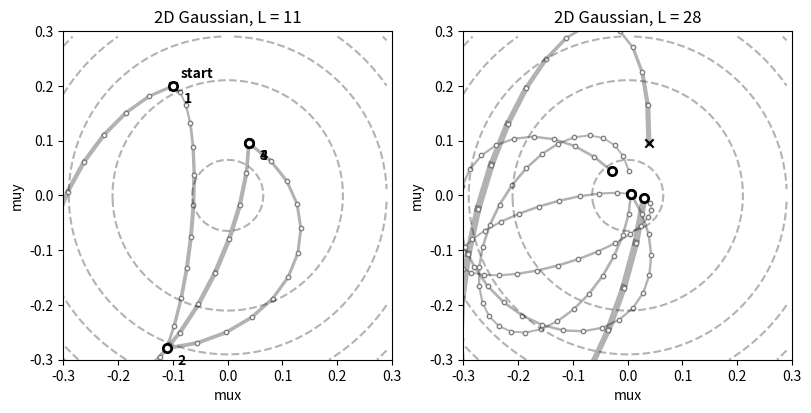

The matplotlib source for this figure:
from typing import Callable

import matplotlib.pyplot as plt
import numpy as np
from scipy.stats import norm, multivariate_normal


def calc_U(x, y, q, a=0, b=1.0, c=0, d=1.0):
    mu_x, mu_y = q

    U = np.sum(norm.logpdf(y, loc=mu_y, scale=1) +
               norm.logpdf(x, loc=mu_x, scale=1) +
               norm.logpdf(mu_y, loc=a, scale=b) +
               norm.logpdf(mu_x, loc=c, scale=d))
    return -U


def grad_U(x, y, q, a=0, b=1.0, c=0, d=1.0):
    mu_x = q[0]
    mu_y = q[1]

    grad_mu_x = np.sum(x - mu_x) - (mu_x - a) / b ** 2
    grad_mu_y = np.sum(y - mu_y) - (mu_y - c) / d ** 2

    return np.array([-1 * grad_mu_x, -1 * grad_mu_y])


def HMC2(U: Callable, grad_U: Callable, epsilon: float, L: int, current_q: np.array, x: np.array, y: np.array):
    """
        This function runs a single trajectory and produces one sample. To build a chain of samples,
        call this function repeatedly.
    """
    q = current_q
    # random flick - p is momentum
    p = np.random.normal(loc=0, scale=1, size=len(q))
    current_p = p

    # Make a half step for momentum at the beginning
    p = p - 0.5 * epsilon * grad_U(x, y, q)

    # initialize bookkeeping - saves trajectory
    q_traj = np.full(shape=(L + 1, len(q)), fill_value=np.nan)
    p_traj = q_traj.copy()

    q_traj[0, :] = current_q
    p_traj[0, :] = p

    # Code 9.9 starts here
    for i in range(L):
        q = q + epsilon * p  # Full step for the position
        q_traj[i + 1, :] = q

        # Make a full step for the momentum, except at the end of trajectory
        if i != L - 1:
            p = p - epsilon * grad_U(x, y, q)
            p_traj[i + 1, :] = p

    # Make a half step for momentum at the end
    p = p - 0.5 * epsilon * grad_U(x, y, q)
    p_traj[L, :] = p

    # Negate momentum at end of trajectory to make the proposal symmetric
    p = -1 * p

    # Evaluate potential and kinetic energies at start and end of trajectory
    current_U = U(x, y, current_q)
    # mass = 1 unit so that KE = 0.5 * p**2
    current_K = np.sum(current_p ** 2) / 2.0
    proposed_U = U(x, y, q)
    proposed_K = np.sum(p ** 2) / 2

    # Accept or reject the state at end of trajectory, returning either
    # the position at the end of the trajectory or the initial position
    accept = False

    if np.log(np.random.uniform()) < current_U - proposed_U + current_K - proposed_K:
        # accept
        new_q = q
        accept = True
    else:
        # reject
        new_q = current_q

    return dict(q=new_q, traj=q_traj, p_traj=p_traj, accept=accept)


def main():
    np.random.seed(42)

    # test data
    real = multivariate_normal([0, 0], np.identity(2))
    x, y = real.rvs(50).T

    Q = {}
    Q["q"] = np.array([-0.1, 0.2])
    pr = 0.3
    step = 0.03
    # L = 11  # 0.03 / 28 for U-turns -- 11 for working example
    n_samples = 4

    _, axs = plt.subplots(1, 2, figsize=[8, 6], constrained_layout=True)

    for L, ax in zip([11, 28], axs):
        ax.scatter(*Q["q"], color="k", marker="x", zorder=3)

        if L == 11:
            ax.text(*Q["q"] + 0.015, "start", weight="bold")

        for i in range(n_samples):
            Q = HMC2(calc_U, grad_U, step, L, Q["q"], x, y)
            ax.scatter(*Q["q"], color="w", marker="o", edgecolor="k", lw=2, zorder=3)

            if n_samples < 10:
                for j in range(L):
                    K0 = np.sum(Q["p_traj"][j, :] ** 2) / 2  # kinetic energy
                    ax.plot(
                        Q["traj"][j: j + 2, 0],
                        Q["traj"][j: j + 2, 1],
                        color="k",
                        lw=1 + 1 * K0,
                        alpha=0.3,
                        zorder=1,
                    )

                ax.scatter(*Q["traj"].T, facecolor="w", edgecolor="gray", lw=1, zorder=2, s=10)

                if L == 11:
                    ax.text(*Q["q"] + [0.02, -0.03], f"{i + 1}", weight="bold")

        ax.set_title(f"2D Gaussian, L = {L}")
        ax.set_xlabel("mux")
        ax.set_ylabel("muy")

        # draw background contours based on real probability defined above
        ax.set_xlim(-pr, pr)
        ax.set_ylim(-pr, pr)
        xs, ys = np.mgrid[-pr:pr:0.01, -pr:pr:0.01]
        p = real.logpdf(np.vstack([xs.flat, ys.flat]).T).reshape(xs.shape)
        ax.contour(xs, ys, p, 4, colors=[(0, 0, 0, 0.3)])
        ax.set_aspect(1)

        plt.savefig('trajectory.png')


if __name__ == '__main__':
    main()
